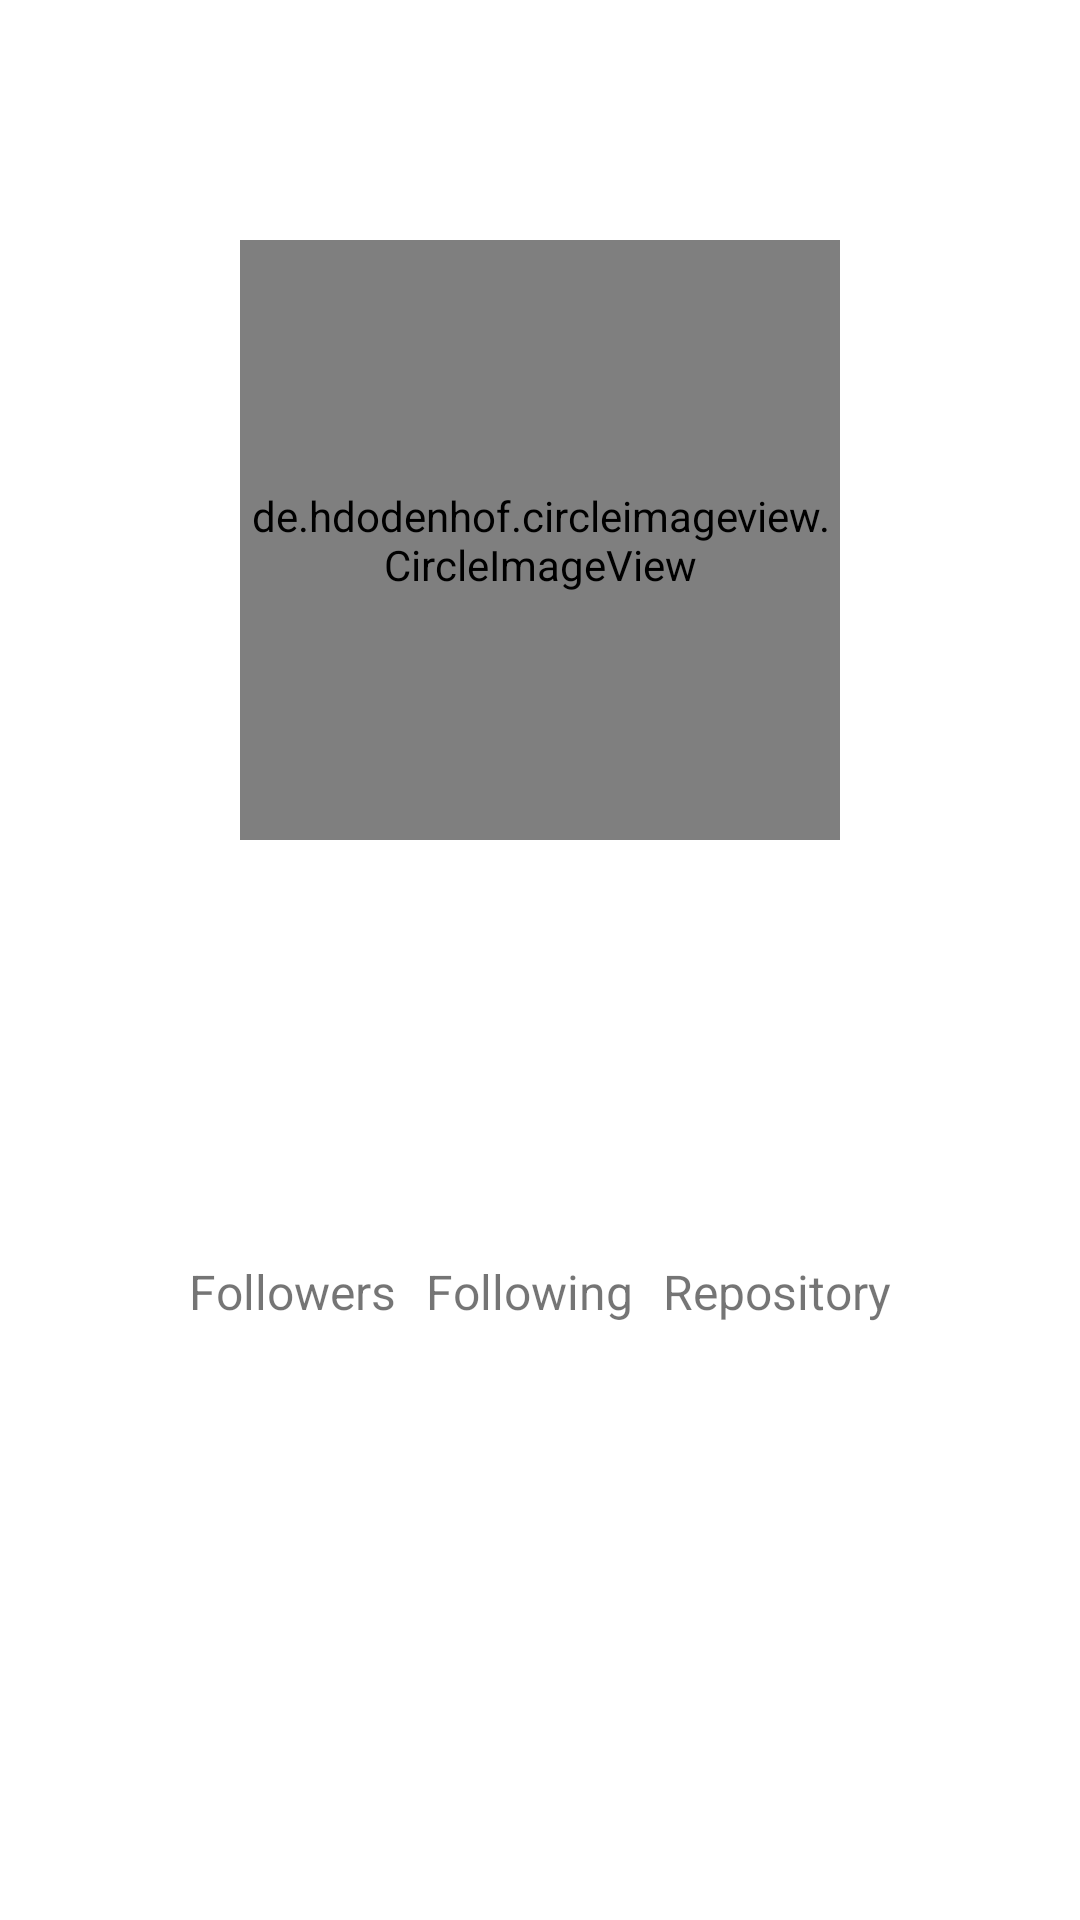

This screen was rendered from an Android layout file. Write that file and the resources it references.
<!-- AndroidManifest.xml: application theme Theme.FundamentalSubmission1 -->
<!-- res/layout/activity_detail.xml -->
<?xml version="1.0" encoding="utf-8"?>
<LinearLayout xmlns:android="http://schemas.android.com/apk/res/android"
    xmlns:app="http://schemas.android.com/apk/res-auto"
    xmlns:tools="http://schemas.android.com/tools"
    android:layout_width="match_parent"
    android:layout_height="match_parent"
    android:orientation="vertical"
    tools:context=".DetailActivity" >

    <de.hdodenhof.circleimageview.CircleImageView
        android:id="@+id/img_received_avatar"
        android:layout_width="200dp"
        android:layout_height="200dp"
        android:layout_gravity="center_horizontal"
        android:layout_marginTop="80dp"
        android:layout_marginBottom="15dp"
        tools:src="@drawable/user1"/>

    <TextView
        android:id="@+id/tv_received_username"
        android:layout_width="wrap_content"
        android:layout_height="wrap_content"
        android:layout_gravity="center"
        android:textSize="20sp"
        tools:text="Username" />

    <TextView
        android:id="@+id/tv_received_name"
        android:layout_width="wrap_content"
        android:layout_height="wrap_content"
        android:textSize="25sp"
        android:textStyle="bold"
        android:layout_gravity="center"
        tools:text="Zurich li tyra ty uytr" />

    <TextView
        android:layout_width="wrap_content"
        android:layout_height="wrap_content"
        android:layout_gravity="center"
        android:textSize="20sp"
        tools:text="this is my company" />

    <TextView
        android:id="@+id/tv_received_location"
        android:layout_width="wrap_content"
        android:layout_height="wrap_content"
        android:layout_gravity="center"
        android:textSize="20sp"
        tools:text="Location" />

    <LinearLayout
        android:layout_width="wrap_content"
        android:layout_height="wrap_content"
        android:layout_gravity="center"
        android:layout_marginTop="5dp"
        android:orientation="horizontal">

        <LinearLayout
            android:layout_width="wrap_content"
            android:layout_height="wrap_content"
            android:layout_margin="5dp"
            android:orientation="vertical">

            <TextView
                android:layout_width="wrap_content"
                android:layout_height="wrap_content"
                android:textSize="16sp"
                android:text="Followers" />

            <TextView
                android:id="@+id/tv_received_followers"
                android:layout_width="wrap_content"
                android:layout_height="wrap_content"
                android:layout_marginRight="5dp"
                android:layout_marginLeft="5dp"
                android:layout_gravity="center"
                android:textSize="15sp"
                tools:text="1000"/>

        </LinearLayout>


        <LinearLayout
            android:layout_width="wrap_content"
            android:layout_height="wrap_content"
            android:layout_margin="5dp"
            android:orientation="vertical">

            <TextView
                android:layout_width="wrap_content"
                android:layout_height="wrap_content"
                android:textSize="16sp"
                android:text="Following" />

            <TextView
                android:id="@+id/tv_received_following"
                android:layout_width="wrap_content"
                android:layout_height="wrap_content"
                android:layout_marginLeft="5dp"
                android:layout_marginRight="5dp"
                android:layout_gravity="center"
                android:textSize="15sp"
                tools:text="2000"/>

        </LinearLayout>


        <LinearLayout
            android:layout_width="wrap_content"
            android:layout_height="wrap_content"
            android:layout_margin="5dp"
            android:orientation="vertical">

            <TextView
                android:layout_width="wrap_content"
                android:layout_height="wrap_content"
                android:textSize="16sp"
                android:text="Repository" />

            <TextView
                android:id="@+id/tv_received_repository"
                android:layout_width="wrap_content"
                android:layout_height="wrap_content"
                android:layout_marginLeft="5dp"
                android:layout_marginRight="5dp"
                android:layout_gravity="center"
                android:textSize="15sp"
                tools:text="1234"/>

        </LinearLayout>



    </LinearLayout>


</LinearLayout>
<!-- resources referenced by this layout -->
<resources>
  <style name="Theme.FundamentalSubmission1" parent="Theme.MaterialComponents.DayNight.DarkActionBar">
          
          <item name="colorPrimary">@color/purple_500</item>
          <item name="colorPrimaryVariant">@color/purple_700</item>
          <item name="colorOnPrimary">@color/white</item>
          
          <item name="colorSecondary">@color/teal_200</item>
          <item name="colorSecondaryVariant">@color/teal_700</item>
          <item name="colorOnSecondary">@color/black</item>
          
          <item name="android:statusBarColor" tools:targetApi="l">?attr/colorPrimaryVariant</item>
          
      </style>
  <!-- not gathered from this repository: default colours our renderer supplied (Android Studio template values) -->
  <color name="purple_500">#FF6200EE</color>
  <color name="purple_700">#FF3700B3</color>
  <color name="teal_200">#FF03DAC5</color>
  <color name="teal_700">#FF018786</color>
  <color name="black">#FF000000</color>
  <color name="white">#FFFFFFFF</color>
</resources>
